Run: headless pygame with SDL's dummy video driver; simulated clock (each Clock.tick advances the game by its frame time, no real sleeping); random seed 0; keys injected as events and as key.get_pressed() state; no mouse input.
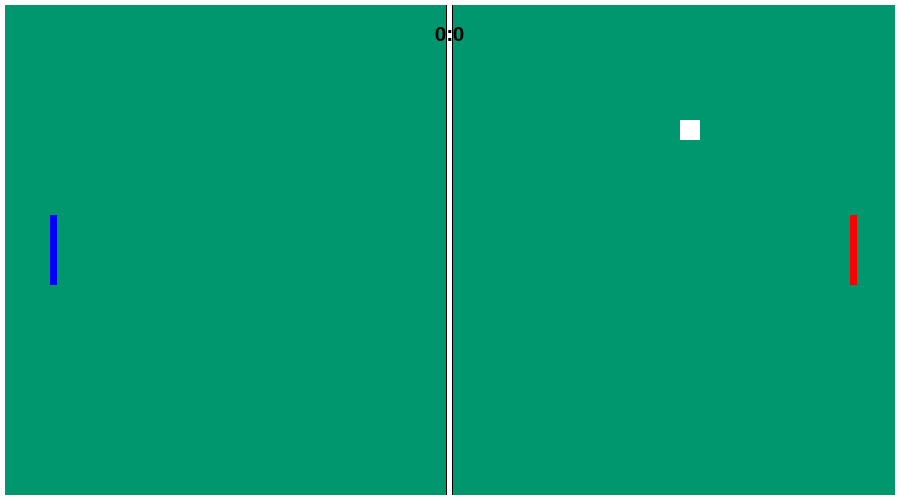
Frame 1 of 4 · flips 1–60 · no input
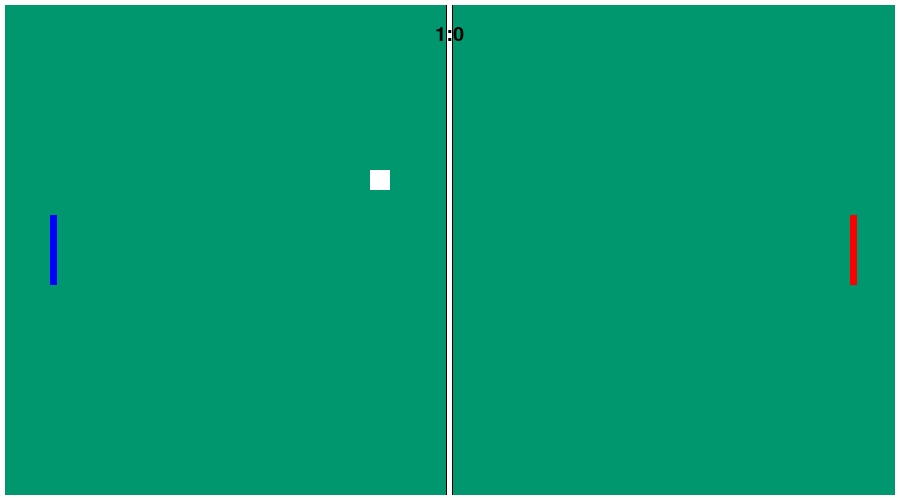
Frame 2 of 4 · flips 61–180 · tapped SPACE, RETURN · held RIGHT (→), D
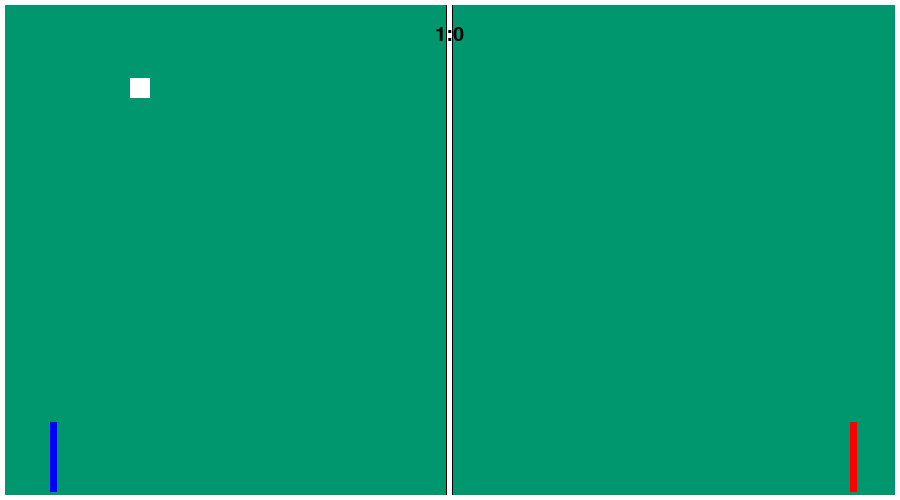
Frame 3 of 4 · flips 181–300 · held DOWN (↓), S
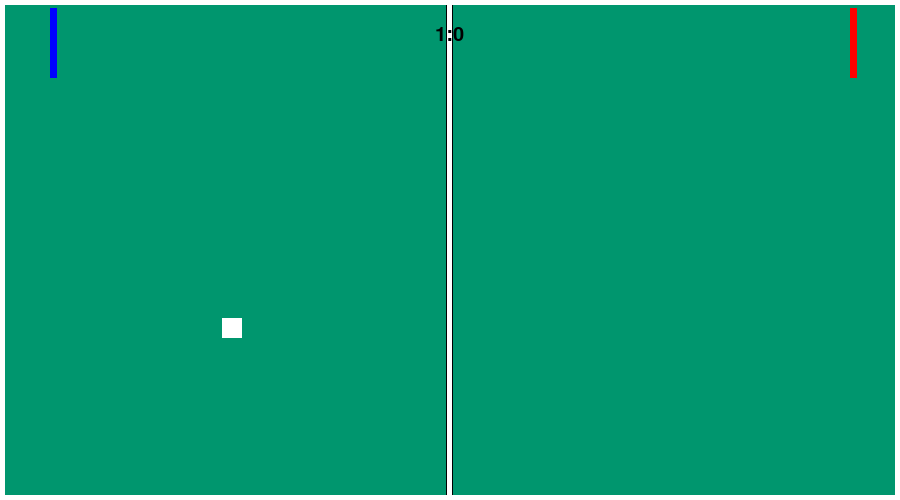
Frame 4 of 4 · flips 301–420 · held LEFT (←), A, UP (↑), W

The pygame program that drew these frames:

import pygame
from random import randint

pygame.font.init()

fps = 60
width = 900
height = 500
window = pygame.display.set_mode((width, height))
net = pygame.Rect((width / 2 - 2.5, 0, 5, height))
net_s1 = pygame.Rect((width / 2 - 3.5, 0, 1, height))
net_s2 = pygame.Rect((width / 2 + 2.5, 0, 1, height))
border1 = pygame.Rect((width - 5, 0, 5, height))
border2 = pygame.Rect((0, 0, 5, height))
border3 = pygame.Rect((0, 0, width, 5))
border4 = pygame.Rect((0, height - 5, width, 5))
white = (255, 255, 255)
ball_sped = 8
og_racket_sped = 8
score_font = pygame.font.SysFont("comicsans", 30)
winner_font = pygame.font.SysFont("verdana", 50)
dir_list = {
    1: [1, 2],
    2: [1, 1],
    3: [2, 2],
    4: [-1, 2],
    5: [1, -2],
    6: [-1, -2],
    7: [-2, -2],
    8: [2, -2],
    9: [-2, 2],
    10: [-1, -1],
    11: [2, 1],
    12: [-2, 1],
    13: [2, -1],
    14: [-2, -1],
    15: [-1, 1],
    16: [1, -1],
}
pygame.display.set_caption("Ping Pong")


def draw_screen(
    red_racket, blue_racket, ball, sped, rsped, dir_num, x, y, r_score, b_score
):
    window.fill((0, 150, 110))
    pygame.draw.rect(window, white, net)
    pygame.draw.rect(window, (0, 0, 0), net_s1)
    pygame.draw.rect(window, (0, 0, 0), net_s2)
    pygame.draw.rect(window, white, border1)
    pygame.draw.rect(window, white, border2)
    pygame.draw.rect(window, white, border3)
    pygame.draw.rect(window, white, border4)
    pygame.draw.rect(window, (0, 0, 255), blue_racket)
    pygame.draw.rect(window, (255, 0, 0), red_racket)

    if ball.x <= -100:
        pygame.time.delay(20)
        ball.x = width / 2
        ball.y = height / 2
        sped = 1
        dir_num = randint(1, 12)
        rsped = og_racket_sped + sped
        x = dir_list[dir_num][0]
        y = dir_list[dir_num][1]
        r_score += 1
        if r_score >= 11 and r_score - b_score >= 2:
            winner = "Red"
            win(winner, r_score, b_score)
            r_score = 0
            b_score = 0
        if b_score >= 11 and b_score - r_score >= 2:
            winner = "Blue"
            win(winner, r_score, b_score)
            r_score = 0
            b_score = 0
    if ball.x >= width + 100:
        dir_num = randint(1, 12)
        pygame.time.delay(20)
        ball.x = width / 2
        ball.y = height / 2
        sped = 1
        rsped = og_racket_sped + sped
        x = dir_list[dir_num][0]
        y = dir_list[dir_num][1]
        b_score += 1
        if r_score >= 11 and r_score - b_score >= 2:
            winner = "Red"
            win(winner, r_score, b_score)
            r_score = 0
            b_score = 0
        if b_score >= 11 and b_score - r_score >= 2:
            winner = "Blue"
            r_score, b_score = win(winner, r_score, b_score)
            r_score = 0
            b_score = 0
    score = score_font.render(str(b_score) + ":" + str(r_score), 1, (0, 0, 0))
    window.blit(score, (width / 2 - score.get_width() / 2, height / 20))
    pygame.draw.rect(window, white, ball)
    pygame.display.update()
    return sped, rsped, x, y, r_score, b_score


def win(winner, r_score, b_score):
    winner_text = score_font.render(winner + " wins!", 1, (0, 0, 0))
    window.blit(winner_text, (width / 2 - winner_text.get_width() / 2, height / 10))
    score = score_font.render(str(b_score) + ":" + str(r_score), 1, (0, 0, 0))
    window.blit(score, (width / 2 - score.get_width() / 2, height / 20))
    pygame.display.update()
    pygame.time.delay(2000)

    return r_score, b_score


def racket_movement(red_racket, blue_racket, keys, racket_l, racket_s):
    if keys[pygame.K_UP] and red_racket.y - racket_s > 0:
        red_racket.y -= racket_s
    if keys[pygame.K_DOWN] and red_racket.y + racket_l + racket_s < height:
        red_racket.y += racket_s
    if keys[pygame.K_w] and blue_racket.y - racket_s > 0:
        blue_racket.y -= racket_s
    if keys[pygame.K_s] and blue_racket.y + racket_l + racket_s < height:
        blue_racket.y += racket_s


def handle_balls(red, blue, ball, x, y, sped, racket_sped):
    if ball.colliderect(border3) or ball.colliderect(border4):
        y = -y
    elif ball.colliderect(red) or ball.colliderect(blue):
        sped += 0.15
        racket_sped = sped + og_racket_sped
        x = -x * sped
    ball.x += x
    ball.y += y
    return x, y, racket_sped, sped


def main():
    red_score = 0
    blue_score = 0
    racket_sped = 8
    dir_num = randint(1, 16)
    x = dir_list[dir_num][0]
    y = dir_list[dir_num][1]
    x *= 2
    y *= 2
    sped = 1
    clock = pygame.time.Clock()
    not_dead = True
    racket_length = 70
    blue_racket = pygame.Rect((50, 215, 7, racket_length))
    red_racket = pygame.Rect((850, 215, 7, racket_length))
    ball = pygame.Rect((width / 2 - 10, height / 2 - 10, 20, 20))
    while not_dead:
        clock.tick(fps)
        for event in pygame.event.get():
            if event.type == pygame.QUIT:
                not_dead = False
                pygame.quit()
        keys = pygame.key.get_pressed()
        x, y, racket_sped, sped = handle_balls(
            red_racket, blue_racket, ball, x, y, sped, racket_sped
        )
        racket_movement(red_racket, blue_racket, keys, racket_length, racket_sped)
        sped, racket_sped, x, y, red_score, blue_score = draw_screen(
            red_racket,
            blue_racket,
            ball,
            sped,
            racket_sped,
            dir_num,
            x,
            y,
            red_score,
            blue_score,
        )


if __name__ == "__main__":
    main()
